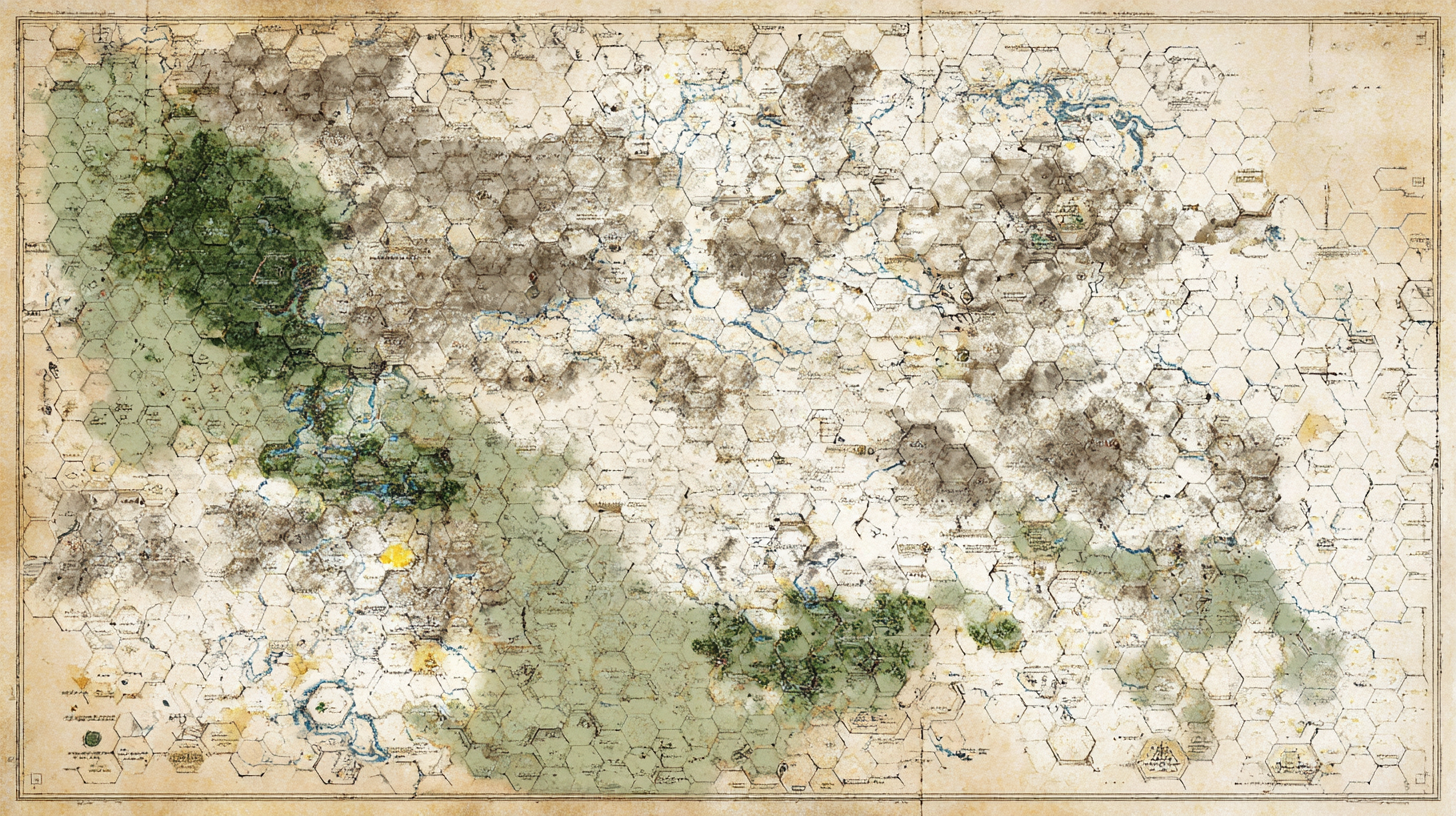
Generation parameters embedded in this image by Midjourney (PNG 'Description' text chunk):
A weathered campaign hex map with rivers, ridges, ruins, and colored exploration annotations. Faded parchment style hex map of a frontier region with layered icons and subtle marginalia notes. --ar 16:9 --v 7 Job ID: d9c5ca43-8922-4c5b-a587-2e2fe54e7eec